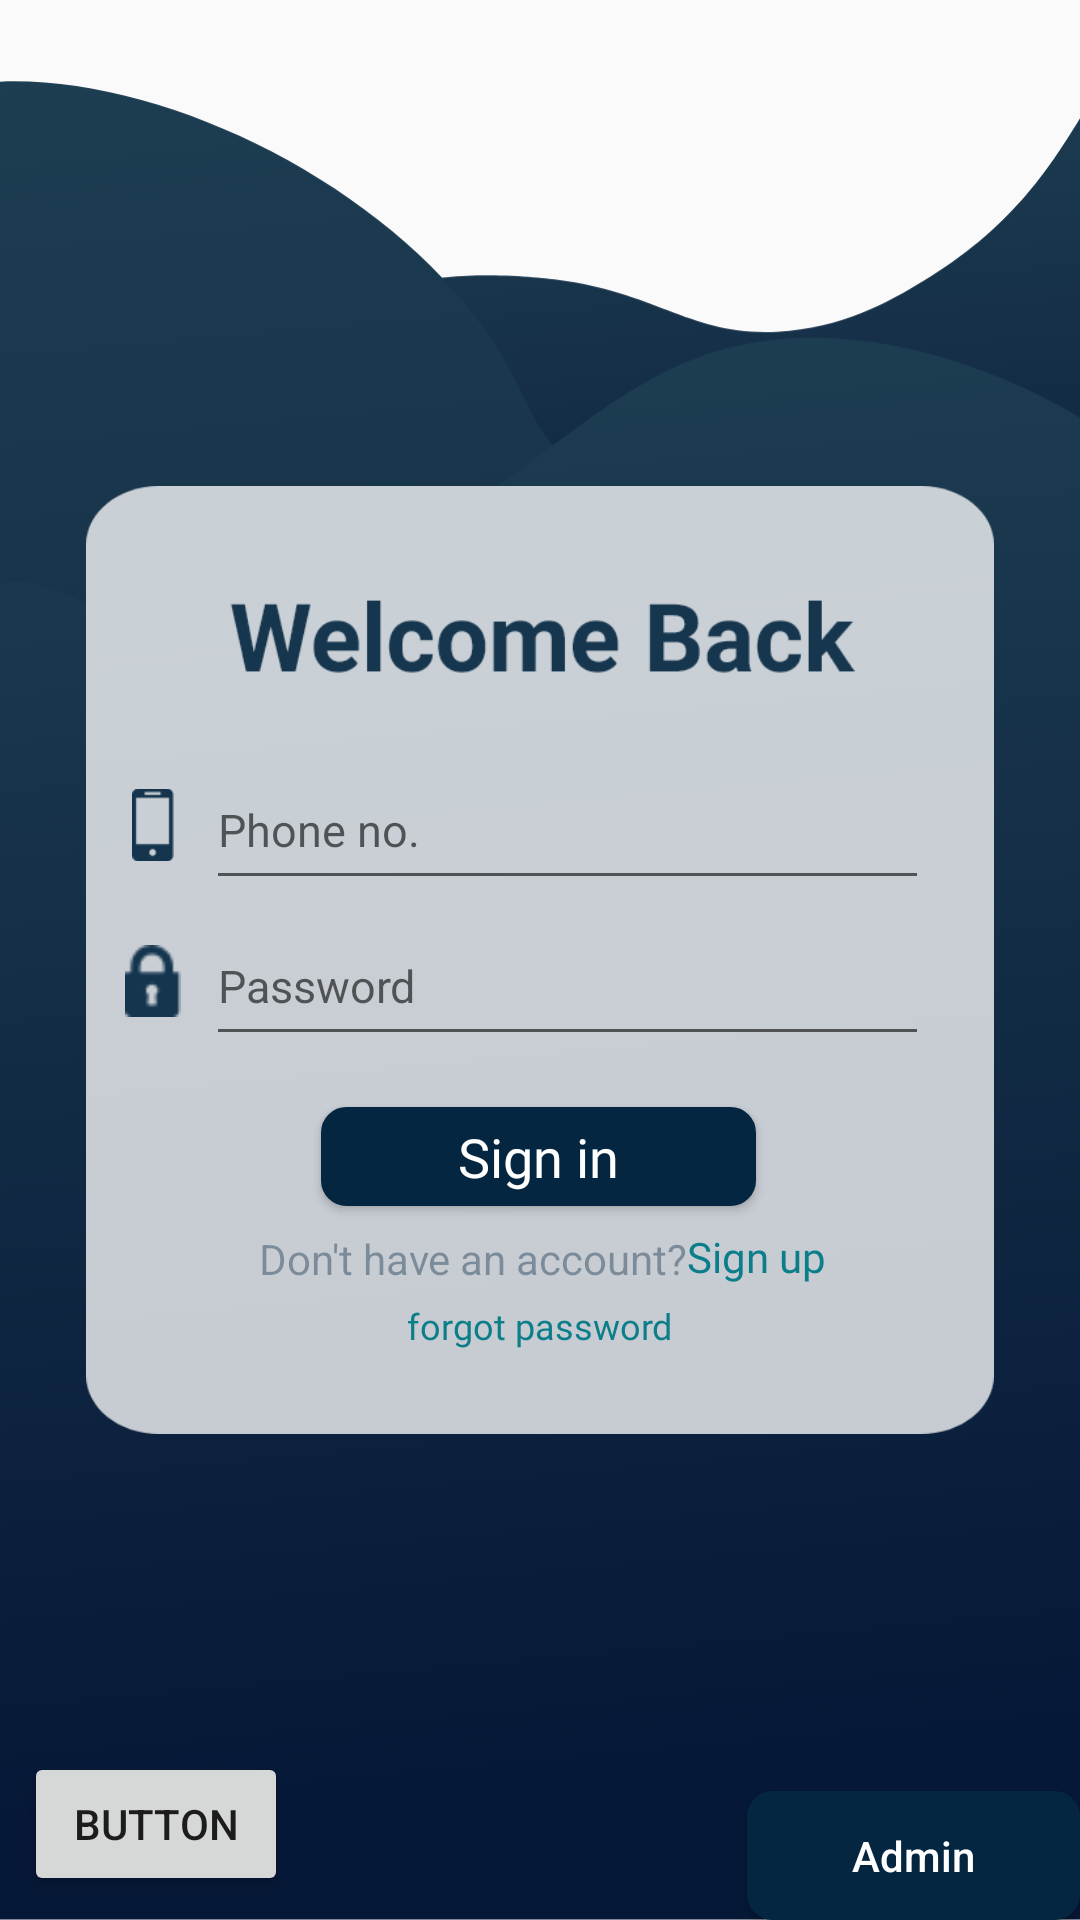

Write the Android layout XML for this screen, with the resource values it uses.
<!-- AndroidManifest.xml: application theme AppTheme -->
<!-- res/layout/activity_sign_in.xml -->
<?xml version="1.0" encoding="utf-8"?>

<android.support.constraint.ConstraintLayout xmlns:android="http://schemas.android.com/apk/res/android"
    xmlns:app="http://schemas.android.com/apk/res-auto"
    xmlns:tools="http://schemas.android.com/tools"
    android:layout_width="match_parent"
    android:layout_height="match_parent"
    tools:context=".SignIn">

    <ImageView
        android:id="@+id/signinbackground"
        android:layout_width="0dp"
        android:layout_height="0dp"
        android:adjustViewBounds="false"
        android:cropToPadding="false"
        app:layout_constraintBottom_toBottomOf="parent"
        app:layout_constraintEnd_toEndOf="parent"
        app:layout_constraintHorizontal_bias="0.0"
        app:layout_constraintStart_toStartOf="parent"
        app:layout_constraintTop_toTopOf="parent"
        app:layout_constraintVertical_bias="0.0"
        android:scaleType="fitXY"
        app:srcCompat="@drawable/bg_waves" />

    <ImageView
        android:id="@+id/imageView3"
        android:layout_width="310dp"
        android:layout_height="316dp"
        android:layout_marginTop="8dp"
        android:layout_marginBottom="8dp"
        app:layout_constraintBottom_toBottomOf="parent"
        app:layout_constraintEnd_toEndOf="parent"
        app:layout_constraintStart_toStartOf="@+id/signinbackground"
        app:layout_constraintTop_toTopOf="parent"
        app:srcCompat="@drawable/white_opacitybox" />


    <Button
        android:id="@+id/admin_sign_in"
        android:layout_width="145dp"
        android:layout_height="33dp"
        android:background="@drawable/my_button"
        android:elevation="2dp"
        android:fontFamily="@font/roboto"
        android:gravity="center"
        android:text="Sign in"
        android:textAllCaps="false"
        android:textColor="#FFFFFF"
        android:textSize="18dp"
        app:layout_constraintBottom_toBottomOf="@+id/imageView3"
        app:layout_constraintEnd_toEndOf="@+id/imageView3"
        app:layout_constraintHorizontal_bias="0.496"
        app:layout_constraintStart_toStartOf="@+id/imageView3"
        app:layout_constraintTop_toTopOf="@+id/imageView3"
        app:layout_constraintVertical_bias="0.731" />

    <ImageView
        android:id="@+id/imageView5"
        android:layout_width="322dp"
        android:layout_height="38dp"
        android:layout_marginTop="8dp"
        app:layout_constraintBottom_toBottomOf="@+id/imageView3"
        app:layout_constraintEnd_toEndOf="@+id/imageView3"
        app:layout_constraintHorizontal_bias="0.468"
        app:layout_constraintStart_toStartOf="@+id/imageView3"
        app:layout_constraintTop_toTopOf="@+id/imageView3"
        app:layout_constraintVertical_bias="0.088"
        app:srcCompat="@drawable/welcome_back" />

    <EditText
        android:id="@+id/admin_phone_area_signin"
        android:layout_width="241dp"
        android:layout_height="50dp"
        android:layout_marginStart="24dp"
        android:layout_marginEnd="8dp"
        android:ems="10"
        android:hint="Phone no."
        android:inputType="phone"
        android:textSize="15dp"
        app:layout_constraintBottom_toBottomOf="@+id/imageView3"
        app:layout_constraintEnd_toEndOf="@+id/imageView3"
        app:layout_constraintHorizontal_bias="0.529"
        app:layout_constraintStart_toStartOf="@+id/imageView3"
        app:layout_constraintTop_toTopOf="@+id/imageView3"
        app:layout_constraintVertical_bias="0.331" />

    <EditText
        android:id="@+id/admin_password_area_signin"
        android:layout_width="241dp"
        android:layout_height="50dp"
        android:layout_marginStart="24dp"
        android:layout_marginEnd="8dp"
        android:ems="10"
        android:hint="Password"
        android:inputType="textPassword"
        android:textSize="15dp"
        app:layout_constraintBottom_toBottomOf="@+id/imageView3"
        app:layout_constraintEnd_toEndOf="@+id/imageView3"
        app:layout_constraintHorizontal_bias="0.529"
        app:layout_constraintStart_toStartOf="@+id/imageView3"
        app:layout_constraintTop_toTopOf="@+id/imageView3"
        app:layout_constraintVertical_bias="0.526" />

    <ImageView
        android:id="@+id/imageView"
        android:layout_width="24dp"
        android:layout_height="24dp"
        android:layout_marginStart="16dp"
        android:layout_marginEnd="8dp"
        app:layout_constraintBottom_toBottomOf="@+id/admin_phone_area_signin"
        app:layout_constraintEnd_toStartOf="@+id/admin_phone_area_signin"
        app:layout_constraintStart_toStartOf="@+id/imageView3"
        app:layout_constraintTop_toTopOf="@+id/admin_phone_area_signin"
        app:srcCompat="@drawable/smartphone_icon" />

    <ImageView
        android:id="@+id/imageView6"
        android:layout_width="24dp"
        android:layout_height="24dp"
        android:layout_marginStart="16dp"
        android:layout_marginEnd="8dp"
        app:layout_constraintBottom_toBottomOf="@+id/admin_password_area_signin"
        app:layout_constraintEnd_toStartOf="@+id/admin_password_area_signin"
        app:layout_constraintStart_toStartOf="@+id/imageView3"
        app:layout_constraintTop_toTopOf="@+id/admin_password_area_signin"
        app:srcCompat="@drawable/pass_icon" />

    <TextView
        android:id="@+id/textView"
        android:layout_width="156dp"
        android:layout_height="39dp"
        android:layout_marginStart="48dp"
        android:layout_marginTop="8dp"
        android:gravity="end"
        android:text="Don't have an account?"
        android:textColor="#64042641"
        app:layout_constraintStart_toStartOf="@+id/imageView3"
        app:layout_constraintTop_toBottomOf="@+id/admin_sign_in" />

    <Button
        android:id="@+id/go_to_sign_up"
        android:layout_width="wrap_content"
        android:layout_height="wrap_content"
        android:layout_marginBottom="6dp"
        android:background="#00FFFFFF"
        android:fontFamily="@font/roboto"
        android:gravity="center_vertical"
        android:text="Sign up"
        android:textAllCaps="false"
        android:textColor="@color/link"
        app:layout_constraintBottom_toBottomOf="@+id/textView"
        app:layout_constraintStart_toEndOf="@+id/textView" />

    <Button
        android:id="@+id/go_to_forgotpassword"
        android:layout_width="134dp"
        android:layout_height="19dp"
        android:layout_marginTop="8dp"
        android:layout_marginBottom="8dp"
        android:background="#00FFFFFF"
        android:fontFamily="@font/roboto"
        android:text="forgot password"
        android:textAllCaps="false"
        android:textColor="@color/link"
        android:textSize="12dp"
        app:layout_constraintBottom_toBottomOf="@+id/imageView3"
        app:layout_constraintEnd_toEndOf="@+id/admin_sign_in"
        app:layout_constraintStart_toStartOf="@+id/admin_sign_in"
        app:layout_constraintTop_toBottomOf="@+id/admin_sign_in"
        app:layout_constraintVertical_bias="0.545" />

    <Button
        android:id="@+id/go_to_admin"
        android:layout_width="111dp"
        android:layout_height="43dp"
        android:background="@drawable/my_button"
        android:gravity="center"
        android:text="Admin"
        android:textAllCaps="false"
        android:textColor="@color/text_color_button"
        app:layout_constraintBottom_toBottomOf="parent"
        app:layout_constraintEnd_toEndOf="parent" />

    <Button
        android:id="@+id/todelete"
        android:layout_width="wrap_content"
        android:layout_height="wrap_content"
        android:layout_marginStart="8dp"
        android:layout_marginBottom="8dp"
        android:text="Button"
        app:layout_constraintBottom_toBottomOf="@+id/signinbackground"
        app:layout_constraintStart_toStartOf="parent" />


</android.support.constraint.ConstraintLayout>
<!-- resources referenced by this layout -->
<resources>
  <color name="link">#0B7E8A</color>
  <!-- drawable bg_waves: png bitmap (drawable-hdpi, 46948 bytes) -->
  <!-- drawable my_button (drawable) -->
  <?xml version="1.0" encoding="utf-8"?>
  
  <selector xmlns:android="http://schemas.android.com/apk/res/android">
      <item android:drawable="@drawable/rounded_corner_transparent" android:state_pressed="true"/>
      
      <item android:drawable="@drawable/rounded_corner_blue"/>
      
  </selector>
  <!-- drawable pass_icon: png bitmap (drawable-hdpi, 593 bytes) -->
  <!-- drawable smartphone_icon: png bitmap (drawable-hdpi, 359 bytes) -->
  <!-- drawable welcome_back: png bitmap (drawable-hdpi, 3464 bytes) -->
  <!-- drawable white_opacitybox: png bitmap (drawable-hdpi, 2462 bytes) -->
  <style name="AppTheme" parent="Theme.AppCompat.Light.NoActionBar">
  
          
          <item name="colorPrimary">@color/colorPrimary</item>
          <item name="colorPrimaryDark">@color/colorPrimaryDark</item>
          <item name="colorAccent">@color/colorAccent</item>
      </style>
  <!-- drawable rounded_corner_transparent (drawable) -->
  <?xml version="1.0" encoding="utf-8"?>
  
  <shape xmlns:android="http://schemas.android.com/apk/res/android"
      android:shape="rectangle">
  
      <solid
          android:color="@color/lightcolor2" >
      </solid>
  
      
      <stroke
          android:width="1dp"
          android:color="#08487A" ></stroke>
  
      
      <padding
          android:left="4dp"
          android:top="4dp"
          android:right="4dp"
          android:bottom="4dp"    >
      </padding>
  
      
      <corners android:radius="8dp"   >
      </corners>
  </shape>
  <!-- drawable rounded_corner_blue (drawable) -->
  <?xml version="1.0" encoding="utf-8"?>
  
  <shape  xmlns:android="http://schemas.android.com/apk/res/android"
      android:shape="rectangle">
  
      <solid
          android:color="@color/colorPrimary" >
      </solid>
  
      
      <stroke
          android:width="1dp"
          android:color="@color/colorPrimary" >
      </stroke>
  
      
      <padding
          android:left="4dp"
          android:top="4dp"
          android:right="4dp"
          android:bottom="4dp"    >
      </padding>
  
      
      <corners
          android:radius="8dp"   >
      </corners>
  </shape>
  <color name="colorPrimary">#042641</color>
  <color name="colorPrimaryDark">#042641</color>
  <color name="colorAccent">#D81B60</color>
  <color name="lightcolor2">#08487A</color>
</resources>
